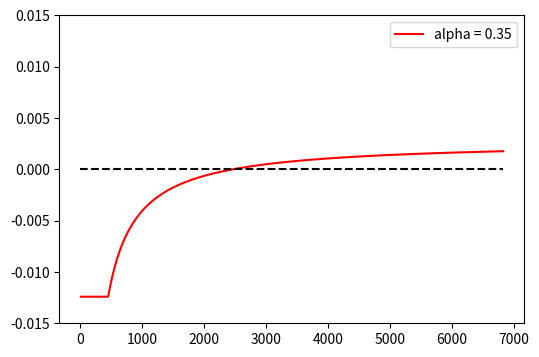

Write the Python code that produced this figure.
import numpy as np
import matplotlib.pyplot as plt


def p_1(alpha):
    # This comes from Equation 4
    return (alpha - 2 * alpha ** 2) / (2 * alpha ** 3 - 4 * alpha ** 2 + 1)

def p_0(alpha):
    # This comes from Equation 2
    return p_1(alpha) / alpha

def p_0prime(alpha):
    # This comes from Equation 3
    return p_1(alpha) * (1 - alpha)

def p_k(alpha, k):
    # This comes from Equation 5
    return p_1(alpha) * (alpha / (1 - alpha)) ** (k - 1)

def p_gt2(alpha):
    # This comes from Equation 5
    # and infinite sum of geometric series formula which is "a / (1 - r)", in which
    a = p_k(alpha, 3)           # p_3, the initial term
    r = alpha / (1 - alpha)     # the common ratio
    return a / (1 - r)

def r_others(alpha, gamma):
    # This comes from Equation 6
    return p_0prime(alpha) * gamma * (1 - alpha) * 1 + p_0prime(alpha) * (1 - gamma) * (1 - alpha) * 2 + p_0(alpha) * (1 - alpha) * 1

def r_selfish(alpha, gamma):
    # This comes from Equation
    return p_0prime(alpha) * alpha * 2 + p_0prime(alpha) * gamma * (1 - alpha) * 1 + p_k(alpha, 2) * (1 - alpha) * 2 + p_gt2(alpha) * (1 - alpha) * 1

def r_total(alpha, gamma):
    # Denominator of Equation 8
    return r_selfish(alpha, gamma) + r_others(alpha, gamma)

def R_selfish(alpha, gamma):
    # This comes from Equation 8
    return (alpha * (1 - alpha) ** 2 * (4 * alpha + gamma * (1 - 2 * alpha)) - alpha ** 3) /\
            (1 - alpha * (1 + (2 - alpha) * alpha))

def R_selfish_t(alpha, gamma=0, MAX_HEIGHT=4096):
    T = 2016 / 6
    MAX_T = MAX_HEIGHT / 6
    N = 1001
    t = np.linspace(0, MAX_T, N)

    r_pool = r_selfish(alpha, gamma)
    r_total = r_pool + r_others(alpha, gamma)
    r_total_ = 1 / r_total
    # print(r_total, r_total_)
    # print(r_total_ - 1)
    # print(r_pool)
    T_1 = T / r_total
    R_pool = r_pool / r_total
    L = (R_pool - r_pool) * T_1 * 6

    print(f"alpha  = {alpha}")
    print(f"r_pool = {r_pool}")
    print(f"R_pool = {R_pool}")

    Rt = np.ones((N,))
    for i in range(1, N):
        if t[i] < T_1:
            Rt[i] = r_pool * t[i] * 6
        else:
            Rt[i] = R_pool * t[i] * 6 - L

    print(f" t[0]: { t[1]},  t[-1]: { t[-1]}")
    print(f"Rt[0]: {Rt[1]}, Rt[-1]: {Rt[-1]}")

    return t, Rt


def get_t_and_Gt(alpha, gamma=0, MAX_HEIGHT=4096):
    T = 2016 / 6

    MAX_T = MAX_HEIGHT / 6

    N = 1001

    t = np.linspace(0, MAX_T, N)
    # Y = np.zeros((N))

    r_pool = r_selfish(alpha, gamma)
    r_total = r_pool + r_others(alpha, gamma)
    r_total_ = 1 / r_total
    # print(r_total, r_total_)
    # print(r_total_ - 1)
    # print(r_pool)
    T_1 = T / r_total
    R_pool = r_pool / r_total

    Gt = np.ones((N,))# * (R_pool - alpha)

    t, Rt = R_selfish_t(alpha, gamma, MAX_HEIGHT)
    Gt = (Rt - alpha * 6 * t) / (6 * t)

    Gt[0] = R_pool

    print(Gt[10])

    # Gt = np.ones((N)) * ((R_pool - alpha) * 100)

    for i in range(1, N):
        # Gt[i] -= (r_pool * (r_total_ - 1) * T) / t[i]
        if t[i] < T_1:
            Gt[i] = (r_pool - alpha)
        else:
            Gt[i] = (R_pool - alpha) - (R_pool - r_pool) * T_1 / t[i]

    # Gt = (Y - X * alpha) / X * 100

    # for i in range(len(X)):
    #     if Gt[i] >= 0:
    #         X_0 = X[i]
    #         break
    #
    # try:
    #     print(alpha, X_0)
    # except:
    #     print("NA")

    Gt *= 1 / 6
    return t, Gt


def t_breakeven(alpha, gamma=0):
    r_s = r_selfish(alpha, gamma)
    r_o = r_others(alpha, gamma)
    r_t = r_s + r_o
    R_s = r_s / r_t
    return (R_s - r_s) * r_t / (R_s - alpha) * (2016 / 6)

def plot_G(alpha):
    t, Gt = get_t_and_Gt(alpha, 0, 40960)

    plt.figure(figsize=(6, 4))
    plt.plot(t[1:], Gt[1:], "r", label="alpha = {:.2f}".format(alpha))
    # plt.plot(X, X * alpha)
    plt.plot([0, max(t)], [0, 0], "k--")
    plt.plot([0, max(t)], [Gt[0], Gt[0]], "y--")
    plt.ylim(-.015, .015)
    plt.legend()
    plt.show()


def q_(q, l):
    return (q * (1 - q) ** 2 * (4 * q + l * (1 - 2 * q)) - q ** 3) / (1 - q * (1 + q * (2 - q)))

def Edelta(p, q):
    return (p - q + p * q * (p - q) + p * q) / (p ** 2 * q + p - q)

def Et0(p, q, l, n0, t0):
    return (q_(q, l) * (Edelta(p, q) - 1)) / (q_(q, l) - q) * (n0 * t0)

def plot_grunspan2018profitability_Fig2():
    l = .5
    Q = np.array([x / 1000 for x in range(270, 499)])
    P = 1 - Q
    Y = np.array([Et0(P[i], Q[i], l, 2016, 1) for i in range(len(Q))]) / 7 / 24 / 6
    # Y = [Edelta(P[i], Q[i]) for i in range(len(Q))]
    # Y = [q_(Q[i], .5) for i in range(len(Q))]
    # print([f"{y:.1f}" for y in Y])

    plt.figure(figsize=(6, 4))
    plt.plot(Q, Y, "r")
    plt.xlabel("q")
    plt.ylabel("Weeks")
    plt.ylim([0, 14])
    # plt.show()

def plot_breakeven():
    gamma = .5
    alpha = np.array([x / 1000 for x in range(270, 499)])
    # l = gamma
    # Q = alpha
    # P = 1 - Q
    # Y = np.array([Et0(P[i], Q[i], gamma, 2016, 1) for i in range(len(Q))]) / 7 / 24 / 6
    breakeven = np.array([t_breakeven(alpha[i], gamma) for i in range(len(alpha))]) / 7 / 24

    plt.figure(figsize=(6, 4))
    plt.plot(alpha, breakeven, "b")
    # plt.plot(Q, Y, "r")
    plt.show()


if __name__ == "__main__":
    alpha = .35
    gamma = .5
    # plot_grunspan2018profitability_Fig2()
    # plot_breakeven()
    plot_G(alpha)

